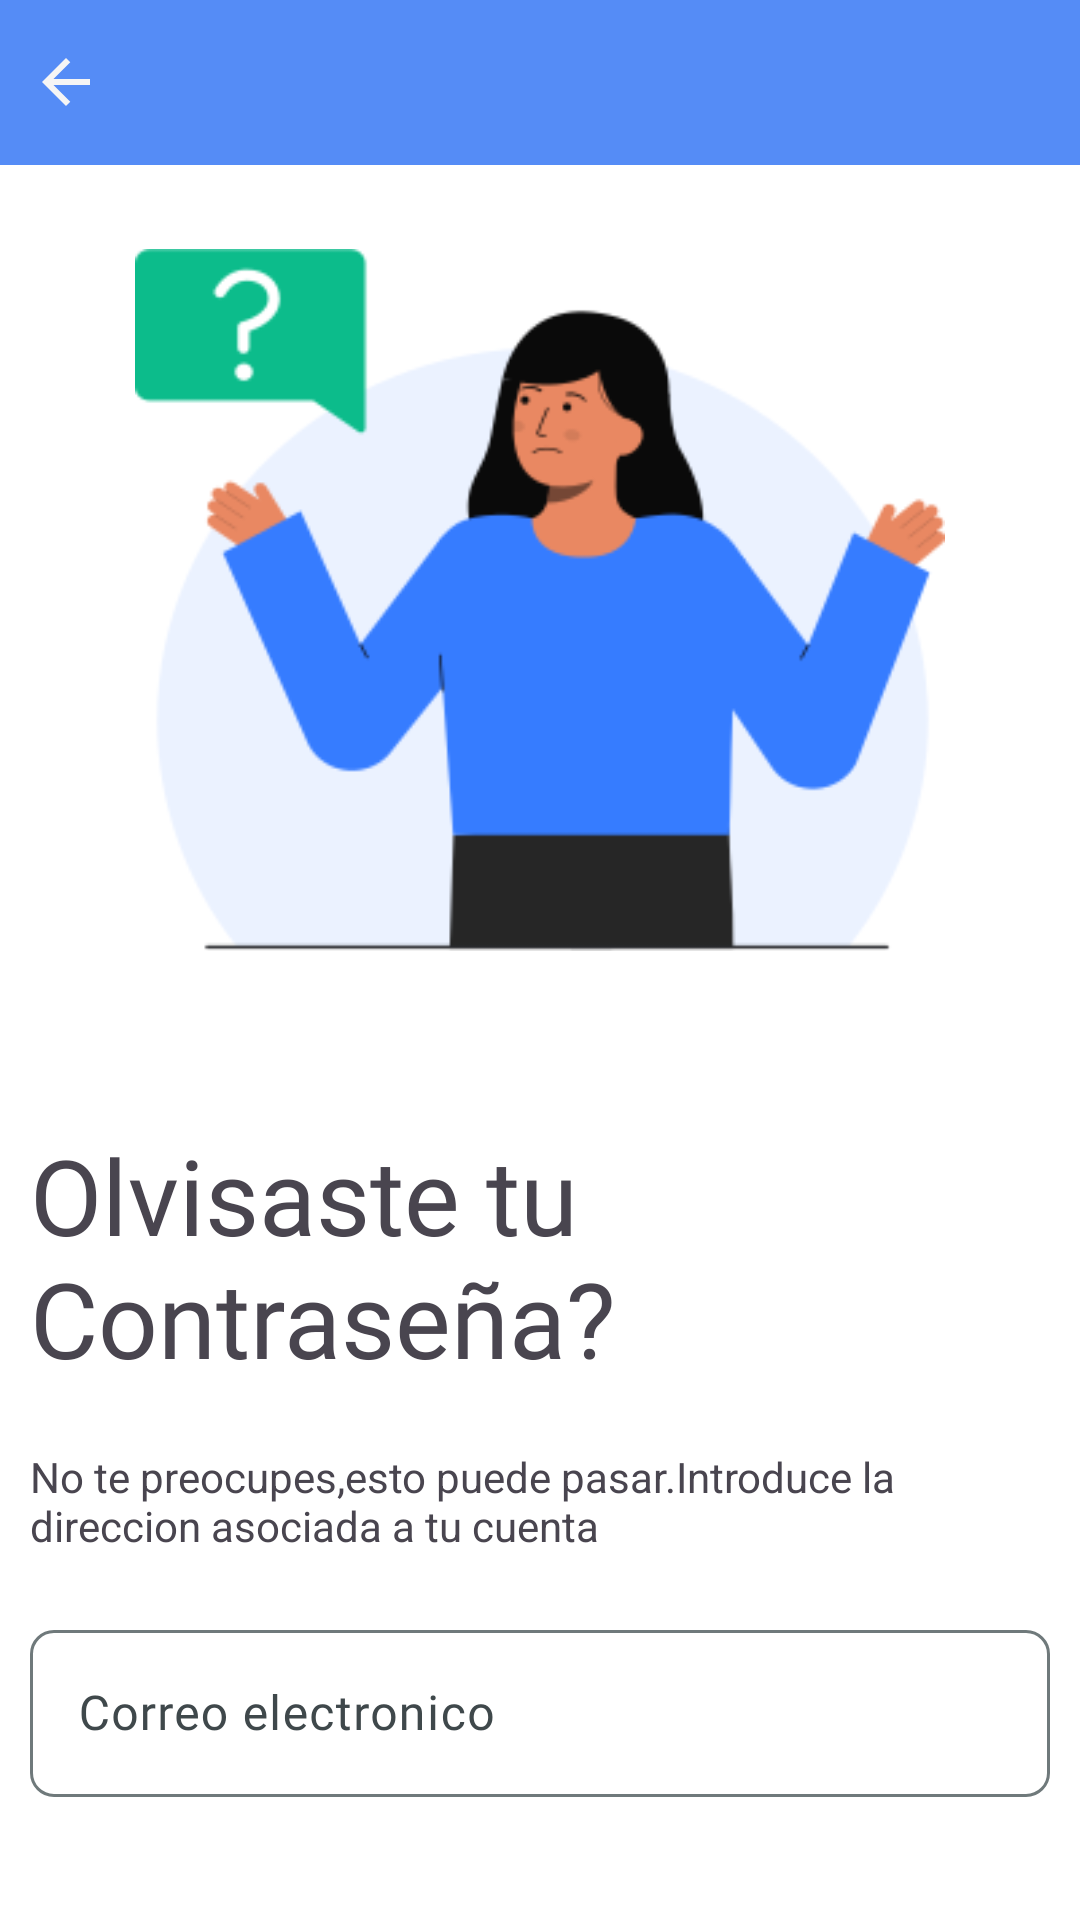

The Android layout XML behind this screen, and the referenced resources:
<!-- AndroidManifest.xml: application theme Theme.MediLink -->
<!-- res/layout/activity_recuperar_password.xml -->
<?xml version="1.0" encoding="utf-8"?>
<RelativeLayout
    xmlns:android="http://schemas.android.com/apk/res/android"
    xmlns:app="http://schemas.android.com/apk/res-auto"
    xmlns:tools="http://schemas.android.com/tools"
    android:id="@+id/main"
    android:layout_width="match_parent"
    android:layout_height="match_parent"
    tools:context=".RecuperarPassword">

    <RelativeLayout
        android:id="@+id/ToolbarPassword"
        android:layout_width="match_parent"
        android:layout_height="@dimen/m_toolbar_height"
        android:background="#558CF6">
        
        <ImageButton
            android:id="@+id/Ib_back"
            android:layout_width="wrap_content"
            android:layout_height="wrap_content"
            android:src="@drawable/ic_back"
            android:padding="10dp"
            android:layout_centerVertical="true"
            android:background="@android:color/transparent"/>
        
    </RelativeLayout>

    <RelativeLayout
        android:padding="10dp"
        android:layout_below="@id/ToolbarPassword"
        android:layout_width="match_parent"
        android:layout_height="match_parent">
        
        <ImageView
            android:id="@+id/logo"
            android:src="@drawable/logopassword"
            android:layout_centerHorizontal="true"
            android:layout_marginTop="10dp"
            android:layout_width="270dp"
            android:layout_height="250dp"/>

        <TextView
            android:layout_marginTop="50dp"
            android:layout_below="@id/logo"
            android:id="@+id/Txt_Olvidaste"
            android:text="@string/Txt_Olvidaste"
            android:fontFamily="@font/bold"
            android:textSize="35dp"
            android:layout_width="wrap_content"
            android:layout_height="wrap_content"/>

        <TextView
            android:id="@+id/Txt_Recuperar"
            android:text="@string/Txt_Recuperar"
            android:layout_marginTop="20dp"
            android:layout_below="@id/Txt_Olvidaste"
            android:layout_width="wrap_content"
            android:layout_height="wrap_content"/>

        <com.google.android.material.textfield.TextInputLayout
            android:id="@+id/TIL_email"
            android:layout_below="@+id/Txt_Recuperar"
            android:layout_marginTop="20dp"
            app:boxCornerRadiusBottomStart="8dp"
            app:boxCornerRadiusBottomEnd="8dp"
            app:boxCornerRadiusTopStart="8dp"
            app:boxCornerRadiusTopEnd="8dp"
            android:layout_width="match_parent"
            android:layout_height="wrap_content">

            <EditText
                android:id="@+id/Et_Email"
                android:hint="Correo electronico"
                android:fontFamily="@font/bold"
                android:inputType="textEmailAddress"
                android:layout_width="match_parent"
                android:layout_height="wrap_content"/>


        </com.google.android.material.textfield.TextInputLayout>

        <com.google.android.material.button.MaterialButton
            android:id="@+id/Btn_Instrucciones"
            android:text="Continuar"
            android:layout_marginTop="80dp"
            android:layout_below="@+id/TIL_email"
            android:fontFamily="@font/bold"
            android:background="#558CF6"
            app:cornerRadius="50dp"
            android:layout_width="match_parent"
            android:layout_height="wrap_content"/>

        
    </RelativeLayout>

</RelativeLayout>
<!-- resources referenced by this layout -->
<resources>
  <dimen name="m_toolbar_height">55dp</dimen>
  <!-- drawable ic_back (drawable) -->
  <vector xmlns:android="http://schemas.android.com/apk/res/android"
      android:width="24dp"
      android:height="24dp"
      android:viewportWidth="960"
      android:viewportHeight="960">
    <path
        android:pathData="m313,520 l224,224 -57,56 -320,-320 320,-320 57,56 -224,224h487v80L313,520Z"
        android:fillColor="#F5F5F5"/>
  </vector>
  <string name="Txt_Olvidaste">Olvisaste tu Contraseña?</string>
  <string name="Txt_Recuperar">No te preocupes,esto puede pasar.Introduce la direccion asociada a tu cuenta</string>
  <style name="Theme.MediLink" parent="Base.Theme.MediLink" />
  <color name="md_theme_primary">#006878</color>
  <color name="md_theme_onPrimary">#FFFFFF</color>
  <color name="md_theme_primaryContainer">#A7EEFF</color>
  <color name="md_theme_onPrimaryContainer">#004E5B</color>
  <color name="md_theme_secondary">#4B6268</color>
  <color name="md_theme_onSecondary">#FFFFFF</color>
  <color name="md_theme_secondaryContainer">#CDE7EE</color>
  <color name="md_theme_onSecondaryContainer">#334A50</color>
  <color name="md_theme_tertiary">#555D7E</color>
  <color name="md_theme_onTertiary">#FFFFFF</color>
  <color name="md_theme_tertiaryContainer">#DCE1FF</color>
  <color name="md_theme_onTertiaryContainer">#3E4565</color>
  <color name="md_theme_error">#BA1A1A</color>
  <color name="md_theme_onError">#FFFFFF</color>
  <color name="md_theme_errorContainer">#FFDAD6</color>
  <color name="md_theme_onErrorContainer">#93000A</color>
  <color name="white">#FFFFFFFF</color>
  <color name="md_theme_onBackground">#171D1E</color>
  <color name="md_theme_surface">#F5FAFC</color>
  <color name="md_theme_onSurface">#171D1E</color>
  <color name="md_theme_surfaceVariant">#DBE4E7</color>
  <color name="md_theme_onSurfaceVariant">#3F484B</color>
  <color name="md_theme_outline">#6F797B</color>
  <color name="md_theme_outlineVariant">#BFC8CB</color>
  <color name="md_theme_inverseSurface">#2B3133</color>
  <color name="md_theme_inverseOnSurface">#ECF2F3</color>
  <color name="md_theme_inversePrimary">#83D2E5</color>
  <color name="md_theme_primaryFixed">#A7EEFF</color>
  <color name="md_theme_onPrimaryFixed">#001F25</color>
  <color name="md_theme_primaryFixedDim">#83D2E5</color>
  <color name="md_theme_onPrimaryFixedVariant">#004E5B</color>
  <color name="md_theme_secondaryFixed">#CDE7EE</color>
  <color name="md_theme_onSecondaryFixed">#051F24</color>
  <color name="md_theme_secondaryFixedDim">#B2CBD2</color>
  <color name="md_theme_onSecondaryFixedVariant">#334A50</color>
  <color name="md_theme_tertiaryFixed">#DCE1FF</color>
  <color name="md_theme_onTertiaryFixed">#121A37</color>
  <color name="md_theme_tertiaryFixedDim">#BDC5EB</color>
  <color name="md_theme_onTertiaryFixedVariant">#3E4565</color>
  <color name="md_theme_surfaceDim">#D5DBDD</color>
  <color name="md_theme_surfaceBright">#F5FAFC</color>
  <color name="md_theme_surfaceContainerLowest">#FFFFFF</color>
  <color name="md_theme_surfaceContainerLow">#EFF4F6</color>
  <color name="md_theme_surfaceContainer">#E9EFF1</color>
  <color name="md_theme_surfaceContainerHigh">#E4E9EB</color>
  <color name="md_theme_surfaceContainerHighest">#DEE3E5</color>
</resources>
